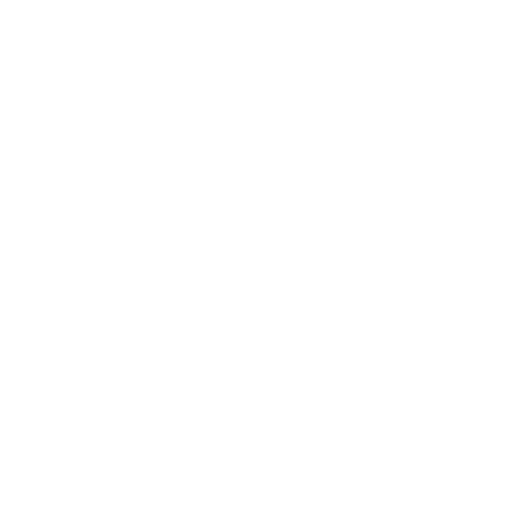
t = 0.00 s
t = 0.30 s: frame unchanged from t = 0.00 s, image omitted
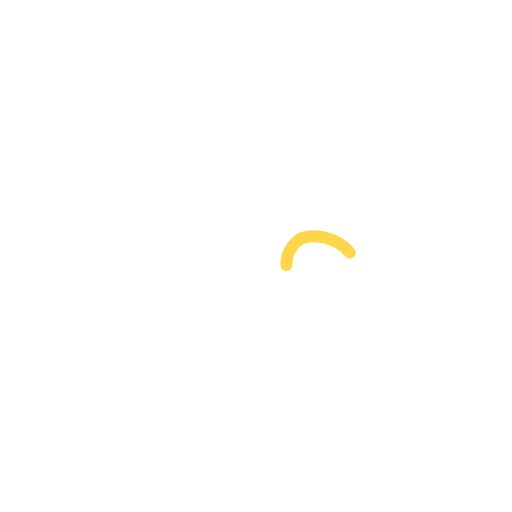
t = 0.80 s
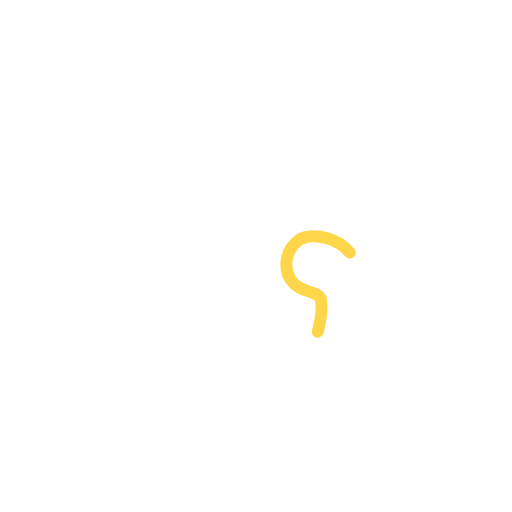
t = 1.30 s
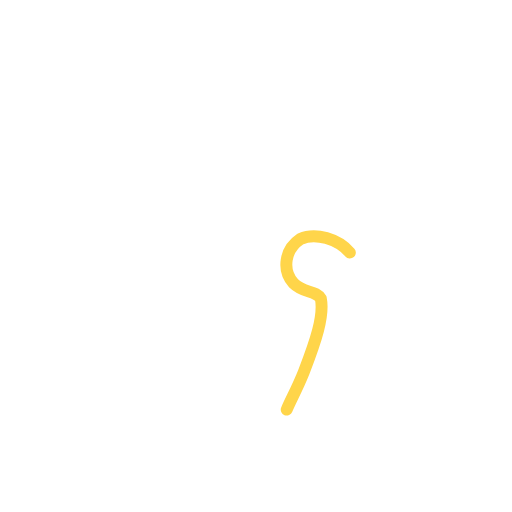
t = 1.80 s
t = 2.30 s: frame unchanged from t = 1.80 s, image omitted

The animated SVG that drew these frames (rendered in a browser with its animation timeline set to each time). Animation: 1 SMIL element (animate=1); one cycle of 2.30 s.

<svg xmlns="http://www.w3.org/2000/svg" viewBox="0 0 300 300">
  <path d="M205,148 C198,140 185,136 176,140 C167,146 165,158 172,166 C178,172 185,170 188,175 C190,185 185,200 178,218 C174,228 170,235 168,240" fill="none" stroke="#FFD54A" stroke-width="7" stroke-linecap="round"
    stroke-dasharray="200" stroke-dashoffset="200">
    <animate attributeName="stroke-dashoffset" from="200" to="0" dur="2s" fill="freeze" begin="0.3s"/>
  </path>
</svg>
